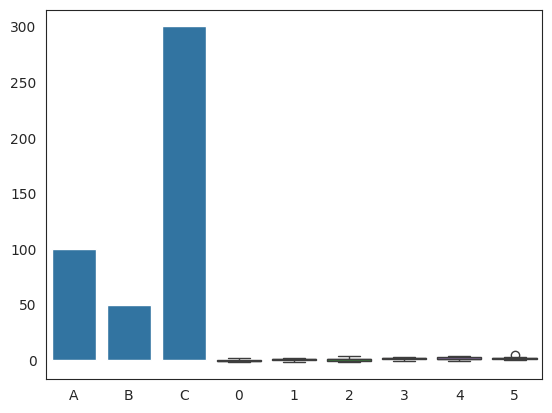

Reproduce this figure in Python.
# -*- coding: utf-8 -*-
"""
Created on Wed Mar  1 10:22:40 2023

@author: OfficePC
"""
'''
Seaborn white / whitegrid / dark / darkgrid / ticks 幾種樣式，用 set_style() 函數控制，分別如下：
whitegrid 白色網格背景
white 白色背景（默認）
darkgrid 黑色網格背景
dark 黑色背景
ticks 四周帶有刻度的白色背景
'''
import numpy as np
import pandas as pd
import matplotlib.pyplot as plt
import seaborn as sns
sns.set_style("white")
sns.barplot(x=["A", "B", "C"], y=[100, 50, 300])



#%%




#建立一個20列6欄的資料
data = np.random.normal(size=(20, 6)) + np.arange(6) / 2

# sns.boxplot(data=data)
# 設為白色網格背景
sns.set_style("whitegrid")
sns.boxplot(data=data)


# sns.set_style("ticks")
# sns.boxplot(data=data)
